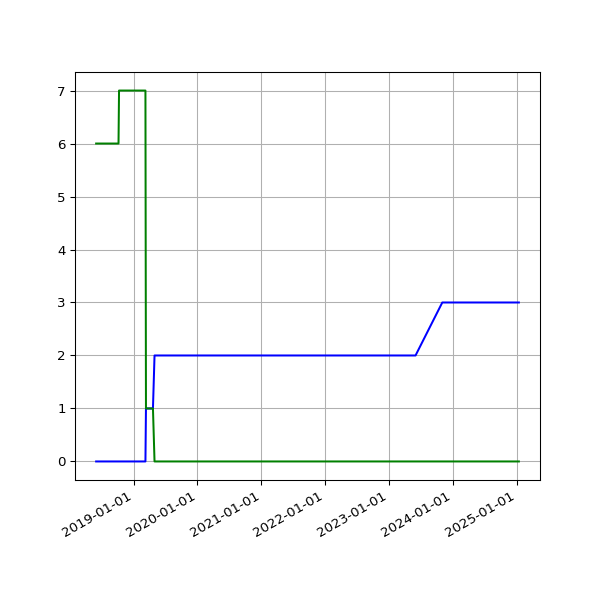

Data behind this chart, as committed beside it:
date, 2.02, 2.03
2018-06-01 05:44:15 +0100, 6, 
2018-06-04 05:24:39 +0100, 6, 
2018-06-07 06:06:31 +0100, 6, 
2018-06-25 05:53:05 +0100, 6, 
2018-07-10 06:31:48 +0100, 6, 
2018-07-16 06:27:33 +0100, 6, 
2018-07-22 06:28:04 +0100, 6, 
2018-07-25 06:33:35 +0100, 6, 
2018-07-28 06:42:39 +0100, 6, 
2018-08-01 06:05:11 +0100, 6, 
2018-08-04 05:47:50 +0100, 6, 
2018-08-07 06:16:22 +0100, 6, 
2018-08-10 06:44:44 +0100, 6, 
2018-08-13 06:18:24 +0100, 6, 
2018-08-16 06:36:33 +0100, 6, 
2018-08-19 06:01:25 +0100, 6, 
2018-08-22 06:51:37 +0100, 6, 
2018-08-25 06:24:08 +0100, 6, 
2018-08-28 06:26:32 +0100, 6, 
2018-09-01 05:58:49 +0100, 6, 
2018-09-04 05:55:32 +0100, 6, 
2018-09-07 05:52:57 +0100, 6, 
2018-09-10 06:01:53 +0100, 6, 
2018-09-13 05:45:39 +0100, 6, 
2018-09-16 05:46:46 +0100, 6, 
2018-09-19 06:33:00 +0100, 6, 
2018-09-22 05:54:16 +0100, 6, 
2018-09-25 05:59:08 +0100, 6, 
2018-10-04 06:11:36 +0100, 6, 
2018-10-07 06:27:15 +0100, 6, 
2018-10-10 06:46:32 +0100, 7, 
2018-10-13 05:53:53 +0100, 7, 
2018-10-16 06:26:10 +0100, 7, 
2018-10-19 07:06:25 +0100, 7, 
2018-10-22 07:10:20 +0100, 7, 
2018-10-25 06:00:59 +0100, 7, 
2018-10-28 05:13:53 +0000, 7, 
2018-11-01 06:49:27 +0000, 7, 
2018-11-04 06:12:54 +0000, 7, 
2018-11-07 06:03:06 +0000, 7, 
2018-11-10 06:10:02 +0000, 7, 
2018-11-13 06:13:10 +0000, 7, 
2018-11-16 06:06:18 +0000, 7, 
2018-11-19 06:13:27 +0000, 7, 
2018-11-22 06:43:41 +0000, 7, 
2018-11-25 06:14:56 +0000, 7, 
2018-12-01 06:23:51 +0000, 7, 
2018-12-04 07:04:53 +0000, 7, 
2018-12-07 06:14:22 +0000, 7, 
2018-12-10 06:27:57 +0000, 7, 
2018-12-13 06:31:09 +0000, 7, 
2018-12-16 06:21:57 +0000, 7, 
2018-12-19 06:31:52 +0000, 7, 
2018-12-22 06:31:39 +0000, 7, 
2018-12-25 06:50:52 +0000, 7, 
2018-12-28 07:09:18 +0000, 7, 
2019-01-01 06:51:12 +0000, 7, 
2019-01-04 07:45:52 +0000, 7, 
2019-01-07 06:36:52 +0000, 7, 
2019-01-10 07:00:20 +0000, 7, 
... 1,695 more rows
